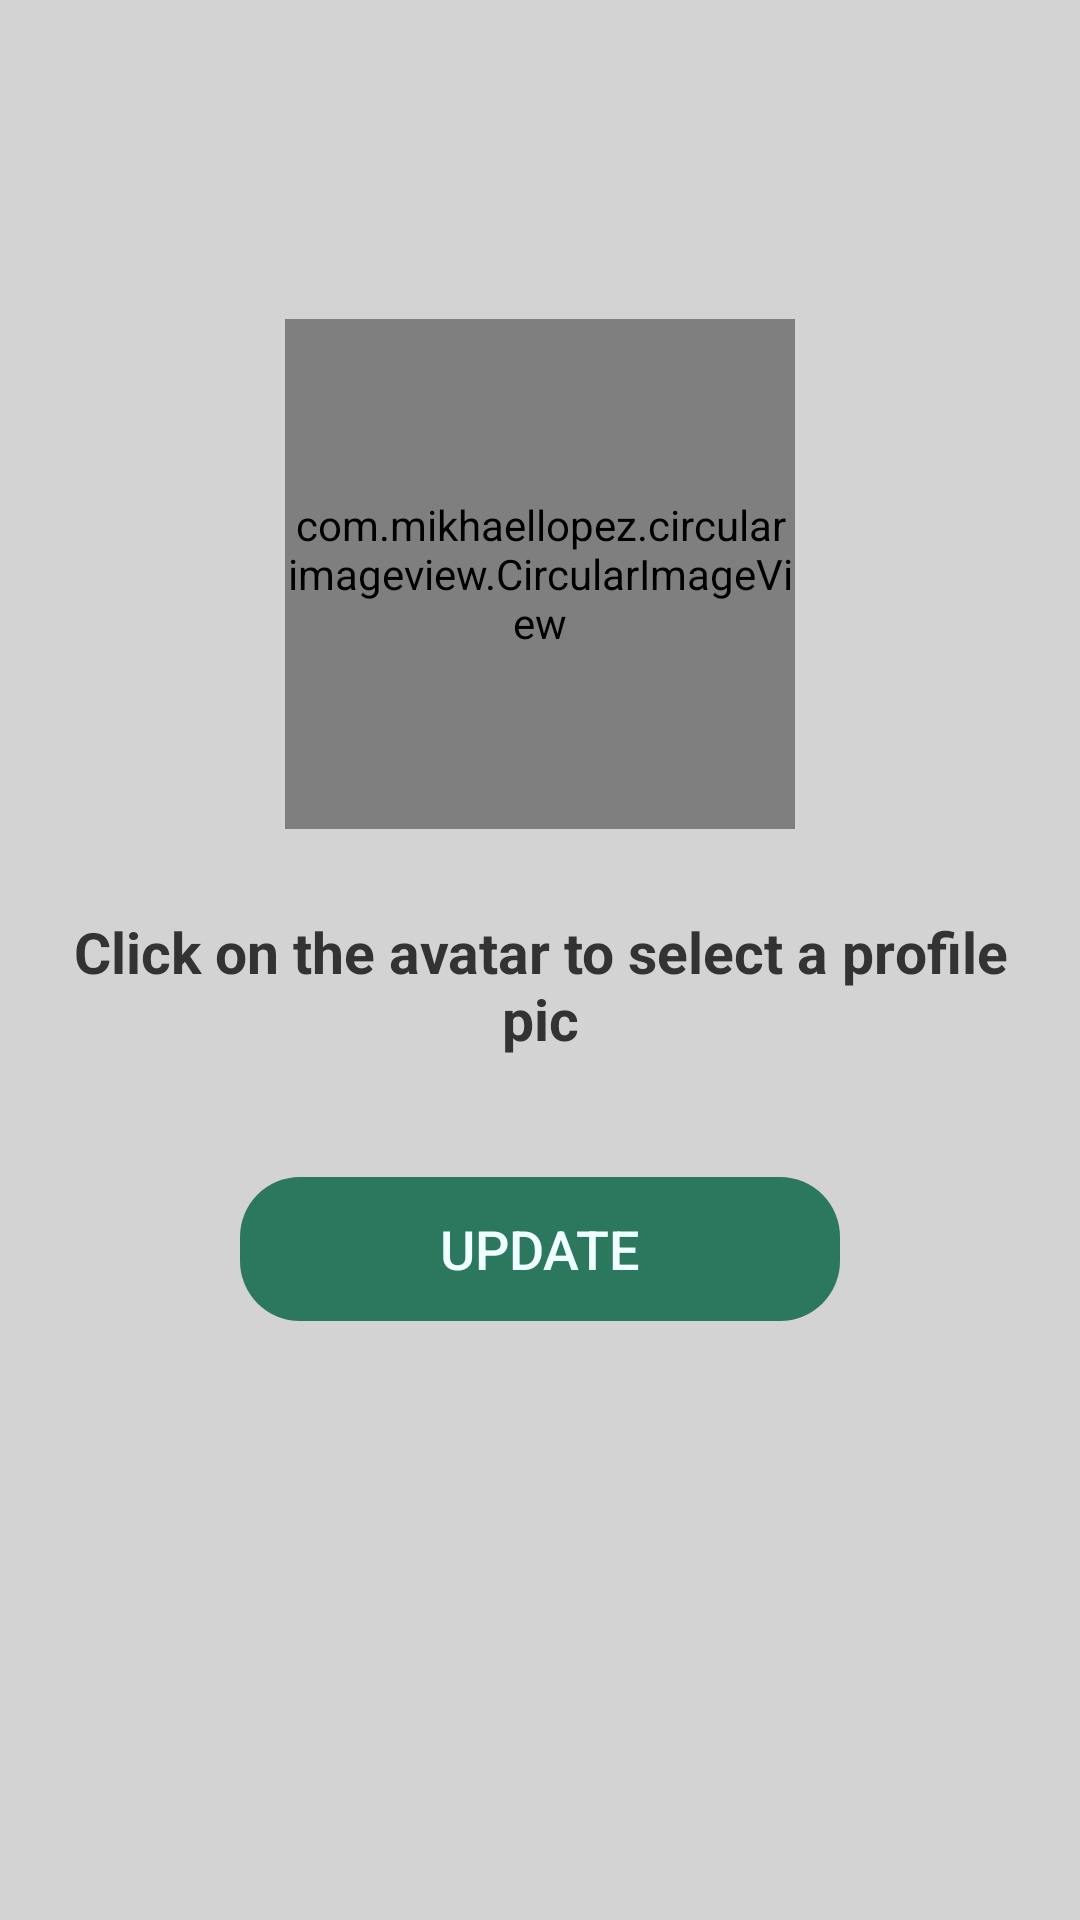

This screen was rendered from an Android layout file. Write that file and the resources it references.
<!-- AndroidManifest.xml: application theme Theme.HiddenLeadApp -->
<!-- res/layout/activity_profile_change.xml -->
<?xml version="1.0" encoding="utf-8"?>
<androidx.constraintlayout.widget.ConstraintLayout xmlns:android="http://schemas.android.com/apk/res/android"
    xmlns:app="http://schemas.android.com/apk/res-auto"
    xmlns:tools="http://schemas.android.com/tools"
    android:layout_width="match_parent"
    android:layout_height="match_parent"
    android:layout_gravity="center"
    android:background="@color/LightGrey"
    tools:context=".Activites.ProfileChangeActivity"
    >

    <LinearLayout
        android:layout_width="0dp"
        android:layout_height="wrap_content"
        android:gravity="center"
        android:orientation="vertical"
        app:layout_constraintBottom_toBottomOf="parent"

        app:layout_constraintEnd_toEndOf="parent"
        app:layout_constraintHorizontal_bias="0.0"
        app:layout_constraintStart_toStartOf="parent"
        app:layout_constraintTop_toTopOf="parent"
        app:layout_constraintVertical_bias="0.348">

        <com.mikhaellopez.circularimageview.CircularImageView
            android:id="@+id/ProfileSetUp"
            android:layout_width="170dp"
            android:layout_height="170dp"
            android:layout_gravity="center"
            android:foregroundGravity="center"
            app:civ_border_width="1dp"
            app:srcCompat="@drawable/avatar" />

        <TextView
            android:id="@+id/INFO1"
            android:layout_width="match_parent"
            android:layout_height="wrap_content"
            android:layout_gravity="center"
            android:layout_marginStart="16dp"
            android:layout_marginLeft="24dp"
            android:layout_marginTop="28dp"
            android:layout_marginEnd="16dp"
            android:layout_marginRight="24dp"
            android:gravity="center"
            android:text="Click on the avatar to select a profile pic"
            android:textColor="#333333"
            android:textColorLink="@color/Azure"
            android:textSize="19sp"
            android:textStyle="bold" />

        <Button
            android:id="@+id/update"
            android:layout_width="200dp"
            android:layout_height="wrap_content"
            android:layout_marginTop="40dp"
            android:background="@drawable/button_back"
            android:text="Update"
            android:textColor="@color/Azure"
            android:textSize="18sp"
            app:backgroundTint="#2B785E" />

    </LinearLayout>

</androidx.constraintlayout.widget.ConstraintLayout>
<!-- resources referenced by this layout -->
<resources>
  <color name="Azure">#F0FFFF</color>
  <color name="LightGrey">#D3D3D3</color>
  <!-- drawable button_back (drawable) -->
  <?xml version="1.0" encoding="utf-8"?>
  <shape xmlns:android="http://schemas.android.com/apk/res/android">
      <corners
          android:radius="20dp">
  
      </corners>
  </shape>
  <style name="Theme.HiddenLeadApp" parent="Theme.AppCompat.Light.DarkActionBar">
          
          <item name="colorPrimary">#3AA17E</item>
          <item name="colorPrimaryVariant">@color/DarkSlateGray</item>
          <item name="colorOnPrimary">@color/DarkSlateGray</item>
          
          <item name="colorSecondary">#2B785E</item>
          <item name="colorSecondaryVariant">@color/DarkSlateGray</item>
          <item name="colorOnSecondary">@color/DarkSlateGray</item>
          
          <item name="android:statusBarColor" tools:targetApi="l">?attr/colorSecondary</item>
          
  
  
  
  
  
  
  
  
  
      </style>
  <color name="DarkSlateGray">#2F4F4F</color>
</resources>
